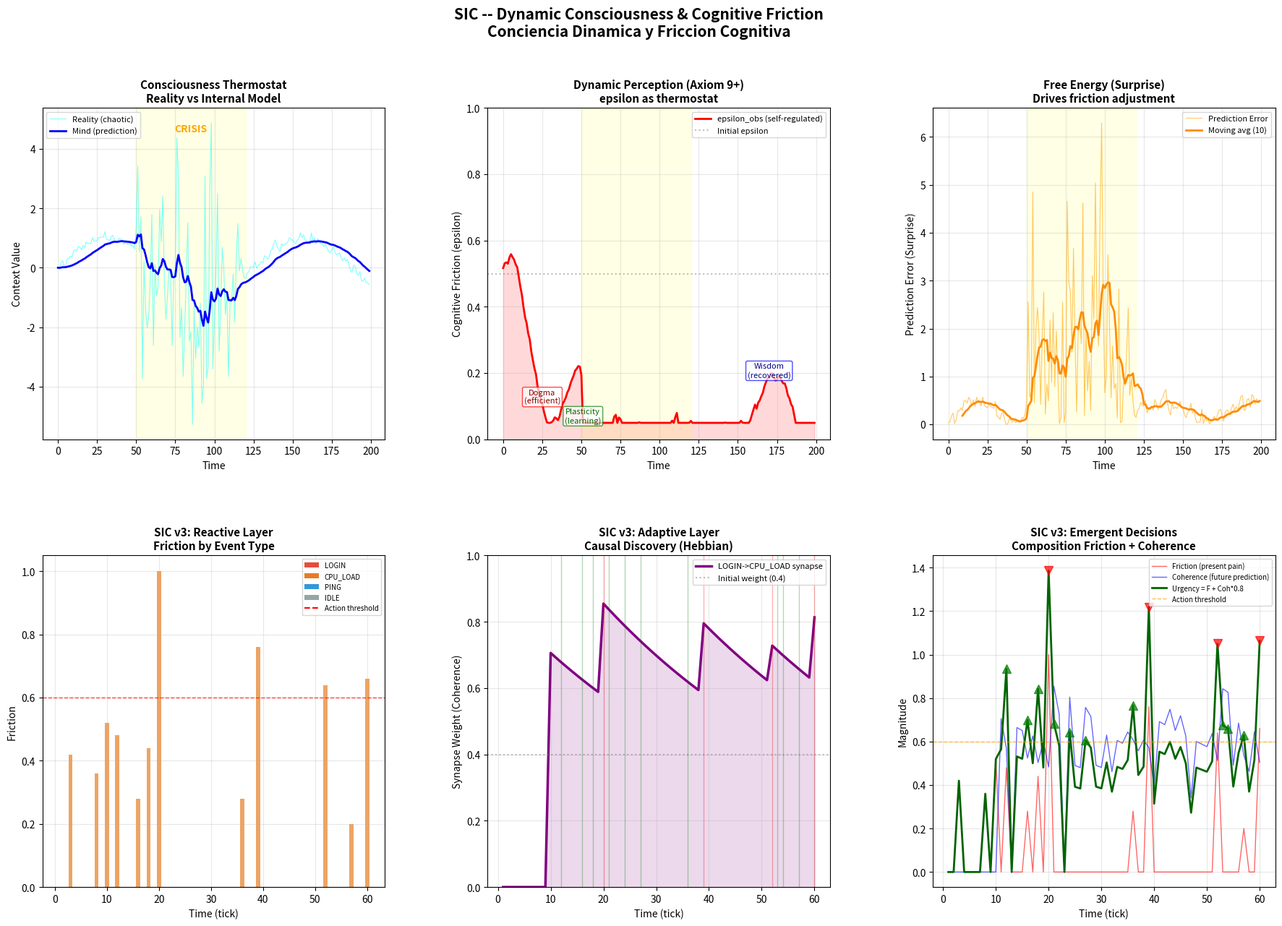

Python code for this plot:
"""
SIC -- Dynamic Consciousness & Cognitive Friction Simulation
==============================================================
Two simulations demonstrating emergent consciousness through
self-regulated contextual friction (epsilon_obs as dynamic variable).

  Part 1: Consciousness Thermostat
    - Agent auto-regulates epsilon_obs based on prediction error
    - High error (surprise) -> lower friction (open mind, learn fast)
    - Low error (calm) -> raise friction (efficient, habitual)
    - Demonstrates homeostatic cognition

  Part 2: SIC v3 -- Three-Layer Nested Consciousness
    - Environmental: day/night cycle modulates sensitivity
    - Reactive: feels friction from events (pain signal)
    - Adaptive: predicts via Hebbian synapses, discovers causality
    - Prevention Paradox: rewards preventive action with 0.5x strength
    - Emergent urgency: fuzzy logic combining friction + coherence

Usage:
    python conciencia_dinamica.py
    python conciencia_dinamica.py --no-plot
    python conciencia_dinamica.py --output conciencia.png

Developed as part of the SIC Metalanguage -- Miguel and Claude.
"""

import argparse
import random
import math
from collections import deque
import numpy as np
import matplotlib.pyplot as plt
import matplotlib.gridspec as gridspec


# =====================================================================
# PART 1: CONSCIOUSNESS THERMOSTAT
# =====================================================================

def simulate_consciousness_thermostat(steps=200, seed=42):
    """
    An agent that auto-regulates its perception threshold epsilon_obs.

    The key insight: epsilon is not a constant -- it's a DYNAMIC variable
    that the system adjusts based on prediction error (surprise).

    This transforms Axiom 9 from static property to dynamic process:
    the difference between a thermometer and a thermostat.
    """
    rng = np.random.default_rng(seed)

    # Environment: stable -> chaotic -> stable
    noise_base = rng.normal(0, 0.1, steps)
    chaos_event = np.zeros(steps)
    chaos_event[50:120] = rng.normal(0, 2.0, 70)  # Conceptual earthquake
    reality = np.sin(np.linspace(0, 10, steps)) + noise_base + chaos_event

    # Agent state
    prediction = 0.0
    friction = 0.5  # Initial epsilon (balanced)
    base_learning_rate = 0.1

    # History
    hist_friction = []
    hist_error = []
    hist_prediction = []

    for t in range(steps):
        obs = reality[t]

        # A. Prediction error (surprise / free energy)
        error = abs(obs - prediction)

        # B. CONSCIOUSNESS MECHANISM: Self-modulation of friction
        # High error (stress) -> lower friction (open mind, neuroplasticity)
        # Low error (calm) -> raise friction (efficient, habitual)
        delta_friction = (0.2 - error) * 0.1  # Homeostatic rule
        friction += delta_friction
        friction = np.clip(friction, 0.05, 0.95)  # Biological limits

        # C. Update internal model
        # Friction controls how much reality changes our mind
        # High friction = slow learning (resistance to change)
        # Low friction = fast learning (plasticity)
        learning_rate = base_learning_rate * (1.0 - friction)
        prediction = prediction + learning_rate * (obs - prediction)

        hist_friction.append(friction)
        hist_error.append(error)
        hist_prediction.append(prediction)

    return {
        "reality": reality,
        "prediction": np.array(hist_prediction),
        "friction": np.array(hist_friction),
        "error": np.array(hist_error),
        "chaos_start": 50,
        "chaos_end": 120,
    }


# =====================================================================
# PART 2: SIC v3 -- THREE-LAYER NESTED CONSCIOUSNESS
# =====================================================================

DECAY_RATE = 0.02
LEARNING_RATE = 0.3
ACTION_THRESHOLD = 0.6


class Event:
    """An event in the SIC universe."""
    def __init__(self, kind, value, time):
        self.kind = kind
        self.value = value
        self.time = time

    def __repr__(self):
        return f"[{self.time}] {self.kind}={self.value}"


class Synapse:
    """A Hebbian synapse between two event types."""
    def __init__(self, origin, target):
        self.origin = origin
        self.target = target
        self.weight = 0.4  # Initial low confidence

    def decay(self):
        self.weight *= (1.0 - DECAY_RATE)

    def reinforce(self, intensity=1.0):
        # Hebbian with asymptote: delta = rate * intensity * (1 - weight)
        # Prevents saturation -- self-limiting like biological systems
        delta = LEARNING_RATE * intensity * (1.0 - self.weight)
        self.weight += delta


class EnvironmentalContext:
    """
    Layer 3: Environmental Context (Strategic)
    Scale (S): Cyclic (Day/Night)
    Perspective (P): Sensitivity Modulator

    Modulates how the reactive layer perceives friction.
    Same CPU_LOAD at 85% generates DIFFERENT friction depending
    on whether it's day (high demand) or night (maintenance).
    This IS Axiom 3 (Constitutive Perspective) in code.
    """
    def __init__(self):
        self.phase = "DAY"
        self.friction_modifier = 1.0

    def update(self, time):
        cycle = time % 20
        if cycle < 10:
            self.phase = "DAY (High Demand)"
            self.friction_modifier = 1.2  # More sensitive to pain
        else:
            self.phase = "NIGHT (Maintenance)"
            self.friction_modifier = 0.8  # Tolerates more chaos
        return self.friction_modifier


class ReactiveContext:
    """
    Layer 1: Reactive Context (Instinctive)
    Direct sensor -> friction mapping.
    Pain threshold modulated by environmental context.
    """
    def __init__(self):
        self.pain_threshold = 80.0

    def feel(self, event, env_modifier):
        friction = 0.0
        if event.kind == "CPU_LOAD":
            excess = max(0, event.value - self.pain_threshold)
            friction = (excess / 20.0) * env_modifier
        return min(friction, 1.0)


class AdaptiveContext:
    """
    Layer 2: Adaptive Context (Predictive)
    Discovers causal relationships via Hebbian learning.
    Solves the Prevention Paradox: rewards preventive success
    with 0.5x strength (like dopamine -- uncertain causality).
    """
    def __init__(self):
        self.memory = {}  # {(origin, target): Synapse}
        self.buffer = deque(maxlen=5)  # Working memory

    def predict(self, current_event):
        """Returns (predicted_event_type, coherence)."""
        best_prediction = None
        max_coherence = 0.0

        for (origin, target), synapse in self.memory.items():
            if origin == current_event.kind:
                if synapse.weight > max_coherence:
                    max_coherence = synapse.weight
                    best_prediction = target

        return best_prediction, max_coherence

    def learn(self, current_event, real_friction, action_taken):
        # 1. ENTROPY: All synapses decay
        dead_keys = []
        for k in self.memory:
            self.memory[k].decay()
            if self.memory[k].weight < 0.1:
                dead_keys.append(k)
        for k in dead_keys:
            del self.memory[k]

        # 2. PREVENTION PARADOX SOLUTION
        # If we acted preventively and friction is low -> SUCCESS!
        internal_reward = False
        if action_taken == "PREVENT" and real_friction < 0.1:
            internal_reward = True  # Dopamine hit

        # 3. ASSOCIATION (Hebbian)
        # Learn from Pain (high friction) OR from Preventive Success
        if real_friction > 0.5 or internal_reward:
            for past_event in self.buffer:
                key = (past_event.kind, current_event.kind)
                if key not in self.memory:
                    self.memory[key] = Synapse(past_event.kind, current_event.kind)

                # Preventive success reinforces with 0.5x (uncertain causality)
                strength = 1.0 if real_friction > 0.5 else 0.5
                self.memory[key].reinforce(strength)

        self.buffer.append(current_event)


class SICv3:
    """
    Complete SIC v3 system with three genuinely nested layers.
    Environmental modulates Reactive, Adaptive predicts using
    continuous coherence, decisions emerge from fuzzy composition.
    """
    def __init__(self):
        self.environmental = EnvironmentalContext()
        self.reactive = ReactiveContext()
        self.adaptive = AdaptiveContext()
        self.prevention_active = False

    def cycle(self, event, time):
        # 1. ENVIRONMENTAL (modulates everything)
        modifier = self.environmental.update(time)

        # 2. PERCEPTION
        real_value = event.value
        if self.prevention_active and event.kind == "CPU_LOAD":
            real_value = max(0, real_value - 40)  # Autoscaling reduced load

        perceived = Event(event.kind, real_value, time)

        # 3. FEEL (Reactive)
        friction = self.reactive.feel(perceived, modifier)

        # 4. THINK (Adaptive)
        prediction, coherence = self.adaptive.predict(perceived)

        # 5. ACT (Emergent decision)
        action = "MONITOR"

        # Fuzzy logic: combine Friction (Present) + Coherence (Future)
        # Urgency = Friction + (Coherence * weight)
        # This is contextual composition in code
        urgency = friction + (coherence * 0.8)

        if urgency > ACTION_THRESHOLD:
            if friction > 0.5:
                action = "REACT (Restart)"  # Too late
                self.prevention_active = False
            else:
                action = "PREVENT (Autoscale)"  # In time
                self.prevention_active = True
        else:
            self.prevention_active = False

        # 6. LEARN (with corrected feedback)
        self.adaptive.learn(perceived, friction, action.split()[0])

        return {
            "phase": self.environmental.phase,
            "friction": friction,
            "action": action,
            "coherence": coherence,
            "prediction": prediction,
            "urgency": urgency,
        }


class World:
    """
    Chaotic world with hidden causality.
    The system does NOT know that LOGIN causes CPU_LOAD.
    It must discover this through experience.
    20% false negatives (login without load) make learning
    genuinely probabilistic.
    """
    def __init__(self, seed=42):
        self.time = 0
        self.login_recent = False
        self.rng = random.Random(seed)

    def tick(self):
        self.time += 1
        r = self.rng.random()

        # Hidden causal physics: LOGIN -> CPU_LOAD (80% of the time)
        if self.login_recent:
            self.login_recent = False
            if r < 0.8:
                return Event("CPU_LOAD", self.rng.randint(85, 99), self.time)
            else:
                return Event("PING", self.rng.randint(10, 20), self.time)

        # Spontaneous events
        if r < 0.3:
            self.login_recent = True
            return Event("LOGIN", self.rng.randint(1, 5), self.time)
        elif r < 0.6:
            return Event("PING", self.rng.randint(5, 15), self.time)
        else:
            return Event("IDLE", 0, self.time)


def simulate_sic_v3(n_ticks=60, seed=42):
    """Run the full SIC v3 simulation and collect history."""
    sic = SICv3()
    world = World(seed=seed)

    history = []
    for _ in range(n_ticks):
        event = world.tick()
        result = sic.cycle(event, world.time)

        # Track LOGIN->CPU_LOAD synapse weight
        lc_weight = 0.0
        key = ("LOGIN", "CPU_LOAD")
        if key in sic.adaptive.memory:
            lc_weight = sic.adaptive.memory[key].weight

        history.append({
            "time": world.time,
            "event_type": event.kind,
            "event_value": event.value,
            "phase": result["phase"],
            "friction": result["friction"],
            "coherence": result["coherence"],
            "action": result["action"],
            "urgency": result["urgency"],
            "lc_synapse": lc_weight,
        })

    return history


# =====================================================================
# VISUALIZATION
# =====================================================================

def visualize(thermostat, sic_history, save_path="conciencia.png"):
    """Generate comprehensive 2-row visualization."""
    fig = plt.figure(figsize=(22, 14))
    gs = gridspec.GridSpec(2, 3, figure=fig, height_ratios=[1, 1],
                           hspace=0.35, wspace=0.3)

    fig.suptitle(
        "SIC -- Dynamic Consciousness & Cognitive Friction\n"
        "Conciencia Dinamica y Friccion Cognitiva",
        fontsize=15, fontweight="bold", y=0.98,
    )

    # ─── Row 1: Consciousness Thermostat ───

    # Panel 1: Reality vs Mind
    ax1 = fig.add_subplot(gs[0, 0])
    steps = len(thermostat["reality"])
    t = np.arange(steps)

    ax1.plot(t, thermostat["reality"], color="cyan", alpha=0.5,
             linewidth=0.8, label="Reality (chaotic)")
    ax1.plot(t, thermostat["prediction"], color="blue", linewidth=2,
             label="Mind (prediction)")
    ax1.axvspan(thermostat["chaos_start"], thermostat["chaos_end"],
                alpha=0.1, color="yellow")
    ax1.text(85, ax1.get_ylim()[1] * 0.85, "CRISIS",
             ha="center", color="orange", fontweight="bold", fontsize=10)
    ax1.set_xlabel("Time")
    ax1.set_ylabel("Context Value")
    ax1.set_title("Consciousness Thermostat\nReality vs Internal Model",
                  fontsize=11, fontweight="bold")
    ax1.legend(fontsize=8, loc="upper left")
    ax1.grid(True, alpha=0.3)

    # Panel 2: Dynamic Friction
    ax2 = fig.add_subplot(gs[0, 1])
    ax2.plot(t, thermostat["friction"], color="red", linewidth=2,
             label="epsilon_obs (self-regulated)")
    ax2.fill_between(t, thermostat["friction"], alpha=0.15, color="red")
    ax2.axvspan(thermostat["chaos_start"], thermostat["chaos_end"],
                alpha=0.1, color="yellow")
    ax2.axhline(y=0.5, color="gray", linestyle=":", alpha=0.5,
                label="Initial epsilon")
    ax2.set_xlabel("Time")
    ax2.set_ylabel("Cognitive Friction (epsilon)")
    ax2.set_ylim(0, 1)
    ax2.set_title("Dynamic Perception (Axiom 9+)\nepsilon as thermostat",
                  fontsize=11, fontweight="bold")
    ax2.legend(fontsize=8)
    ax2.grid(True, alpha=0.3)

    # Add phase annotations
    ax2.annotate("Dogma\n(efficient)", xy=(25, thermostat["friction"][25]),
                 fontsize=8, ha="center", color="darkred",
                 bbox=dict(boxstyle="round,pad=0.2", fc="white", ec="red", alpha=0.7))
    crisis_min_idx = thermostat["chaos_start"] + np.argmin(
        thermostat["friction"][thermostat["chaos_start"]:thermostat["chaos_end"]])
    ax2.annotate("Plasticity\n(learning)", xy=(crisis_min_idx, thermostat["friction"][crisis_min_idx]),
                 fontsize=8, ha="center", color="darkgreen",
                 bbox=dict(boxstyle="round,pad=0.2", fc="white", ec="green", alpha=0.7))
    ax2.annotate("Wisdom\n(recovered)", xy=(170, thermostat["friction"][170]),
                 fontsize=8, ha="center", color="darkblue",
                 bbox=dict(boxstyle="round,pad=0.2", fc="white", ec="blue", alpha=0.7))

    # Panel 3: Prediction Error
    ax3 = fig.add_subplot(gs[0, 2])
    ax3.plot(t, thermostat["error"], color="orange", alpha=0.6, linewidth=0.8,
             label="Prediction Error")
    # Moving average
    window = 10
    if len(thermostat["error"]) > window:
        error_ma = np.convolve(thermostat["error"], np.ones(window)/window, mode="valid")
        ax3.plot(np.arange(window-1, steps), error_ma, color="darkorange",
                 linewidth=2, label=f"Moving avg ({window})")
    ax3.axvspan(thermostat["chaos_start"], thermostat["chaos_end"],
                alpha=0.1, color="yellow")
    ax3.set_xlabel("Time")
    ax3.set_ylabel("Prediction Error (Surprise)")
    ax3.set_title("Free Energy (Surprise)\nDrives friction adjustment",
                  fontsize=11, fontweight="bold")
    ax3.legend(fontsize=8)
    ax3.grid(True, alpha=0.3)

    # ─── Row 2: SIC v3 Three-Layer System ───

    times = [h["time"] for h in sic_history]
    frictions = [h["friction"] for h in sic_history]
    coherences = [h["coherence"] for h in sic_history]
    urgencies = [h["urgency"] for h in sic_history]
    lc_weights = [h["lc_synapse"] for h in sic_history]

    # Color events by type
    event_colors = {
        "LOGIN": "#e74c3c",
        "CPU_LOAD": "#e67e22",
        "PING": "#3498db",
        "IDLE": "#95a5a6",
    }

    # Panel 4: Event timeline + friction
    ax4 = fig.add_subplot(gs[1, 0])
    for i, h in enumerate(sic_history):
        color = event_colors.get(h["event_type"], "gray")
        ax4.bar(h["time"], h["friction"], color=color, alpha=0.7, width=0.8)
    ax4.axhline(y=ACTION_THRESHOLD, color="red", linestyle="--",
                linewidth=1, alpha=0.7, label=f"Action threshold ({ACTION_THRESHOLD})")

    # Legend for event types
    from matplotlib.patches import Patch
    legend_elements = [Patch(facecolor=c, label=k) for k, c in event_colors.items()]
    legend_elements.append(plt.Line2D([0], [0], color="red", linestyle="--",
                                       label="Action threshold"))
    ax4.legend(handles=legend_elements, fontsize=7, loc="upper right")
    ax4.set_xlabel("Time (tick)")
    ax4.set_ylabel("Friction")
    ax4.set_title("SIC v3: Reactive Layer\nFriction by Event Type",
                  fontsize=11, fontweight="bold")
    ax4.grid(True, alpha=0.3)

    # Panel 5: Causal Discovery (LOGIN->CPU_LOAD synapse)
    ax5 = fig.add_subplot(gs[1, 1])
    ax5.plot(times, lc_weights, color="purple", linewidth=2.5,
             label="LOGIN->CPU_LOAD synapse")
    ax5.fill_between(times, lc_weights, alpha=0.15, color="purple")
    ax5.axhline(y=0.4, color="gray", linestyle=":", alpha=0.5,
                label="Initial weight (0.4)")

    # Mark actions
    for h in sic_history:
        if "PREVENT" in h["action"]:
            ax5.axvline(x=h["time"], color="green", alpha=0.3, linewidth=1)
        elif "REACT" in h["action"]:
            ax5.axvline(x=h["time"], color="red", alpha=0.3, linewidth=1)

    ax5.set_xlabel("Time (tick)")
    ax5.set_ylabel("Synapse Weight (Coherence)")
    ax5.set_ylim(0, 1)
    ax5.set_title("SIC v3: Adaptive Layer\nCausal Discovery (Hebbian)",
                  fontsize=11, fontweight="bold")
    ax5.legend(fontsize=8)
    ax5.grid(True, alpha=0.3)

    # Panel 6: Urgency = Friction + Coherence (emergent decision)
    ax6 = fig.add_subplot(gs[1, 2])
    ax6.plot(times, frictions, color="red", alpha=0.6, linewidth=1,
             label="Friction (present pain)")
    ax6.plot(times, coherences, color="blue", alpha=0.6, linewidth=1,
             label="Coherence (future prediction)")
    ax6.plot(times, urgencies, color="darkgreen", linewidth=2,
             label="Urgency = F + Coh*0.8")
    ax6.axhline(y=ACTION_THRESHOLD, color="orange", linestyle="--",
                linewidth=1, alpha=0.7, label="Action threshold")

    # Mark actions
    for h in sic_history:
        if "PREVENT" in h["action"]:
            ax6.plot(h["time"], h["urgency"], "g^", markersize=8, alpha=0.7)
        elif "REACT" in h["action"]:
            ax6.plot(h["time"], h["urgency"], "rv", markersize=8, alpha=0.7)

    ax6.set_xlabel("Time (tick)")
    ax6.set_ylabel("Magnitude")
    ax6.set_title("SIC v3: Emergent Decisions\nComposition Friction + Coherence",
                  fontsize=11, fontweight="bold")
    ax6.legend(fontsize=7, loc="upper right")
    ax6.grid(True, alpha=0.3)

    plt.savefig(save_path, dpi=150, bbox_inches="tight")
    plt.show()
    print(f"[saved to {save_path}]")


# =====================================================================
# TEXT REPORT
# =====================================================================

def print_report(thermostat, sic_history):
    """Print textual summary of both simulations."""
    print("=" * 70)
    print("  SIC -- Dynamic Consciousness & Cognitive Friction Report")
    print("=" * 70)

    # Thermostat stats
    f = thermostat["friction"]
    print("\n  PART 1: Consciousness Thermostat")
    print(f"    Initial friction:     {f[0]:.4f}")
    print(f"    Min friction (crisis): {f.min():.4f} at t={np.argmin(f)}")
    print(f"    Max friction (calm):   {f.max():.4f} at t={np.argmax(f)}")
    print(f"    Final friction:        {f[-1]:.4f}")
    print(f"    Crisis period:         t={thermostat['chaos_start']}-{thermostat['chaos_end']}")

    # Phases
    pre_crisis = f[:thermostat["chaos_start"]].mean()
    during_crisis = f[thermostat["chaos_start"]:thermostat["chaos_end"]].mean()
    post_crisis = f[thermostat["chaos_end"]:].mean()
    print(f"    Avg friction pre-crisis:  {pre_crisis:.4f} (Dogma/Efficiency)")
    print(f"    Avg friction in crisis:   {during_crisis:.4f} (Plasticity/Learning)")
    print(f"    Avg friction post-crisis: {post_crisis:.4f} (Wisdom/Recovery)")

    # SIC v3 stats
    print("\n  PART 2: SIC v3 Three-Layer System")

    actions = [h["action"] for h in sic_history]
    n_prevent = sum(1 for a in actions if "PREVENT" in a)
    n_react = sum(1 for a in actions if "REACT" in a)
    n_monitor = sum(1 for a in actions if "MONITOR" in a)

    print(f"    Total ticks:     {len(sic_history)}")
    print(f"    MONITOR actions: {n_monitor}")
    print(f"    PREVENT actions: {n_prevent}")
    print(f"    REACT actions:   {n_react}")

    # Causal discovery
    final_lc = sic_history[-1]["lc_synapse"]
    print(f"    LOGIN->CPU_LOAD synapse: {final_lc:.4f}")
    if final_lc > 0.6:
        print(f"    Causal discovery:        STRONG (system learned the hidden rule)")
    elif final_lc > 0.3:
        print(f"    Causal discovery:        MODERATE (learning in progress)")
    else:
        print(f"    Causal discovery:        WEAK (insufficient exposure)")

    # Print SIC v3 event log
    print(f"\n  {'PHASE':<6} | {'EVENT':<10} | {'FRIC':<5} | {'COH':<5} | {'ACTION':<22} | SYNAPSE")
    print("  " + "-" * 72)
    for h in sic_history:
        phase_short = h["phase"][:3]
        syn = f"L->C: {h['lc_synapse']:.2f}" if h["lc_synapse"] > 0 else ""
        print(f"  {phase_short:<6} | {h['event_type']:<10} | {h['friction']:.2f}  | "
              f"{h['coherence']:.2f}  | {h['action']:<22} | {syn}")

    print("\n" + "=" * 70)


# =====================================================================
# MAIN
# =====================================================================

def main():
    parser = argparse.ArgumentParser(
        description="SIC Dynamic Consciousness & Cognitive Friction Simulation"
    )
    parser.add_argument("-o", "--output", type=str, default="conciencia.png",
                        help="Output image path (default: conciencia.png)")
    parser.add_argument("--no-plot", action="store_true",
                        help="Skip visualization (text report only)")
    parser.add_argument("-s", "--seed", type=int, default=42,
                        help="Random seed (default: 42)")
    parser.add_argument("-t", "--ticks", type=int, default=60,
                        help="Number of SIC v3 ticks (default: 60)")
    args = parser.parse_args()

    # Part 1: Consciousness Thermostat
    thermostat = simulate_consciousness_thermostat(steps=200, seed=args.seed)

    # Part 2: SIC v3
    sic_history = simulate_sic_v3(n_ticks=args.ticks, seed=args.seed)

    # Report
    print_report(thermostat, sic_history)

    # Visualize
    if not args.no_plot:
        visualize(thermostat, sic_history, args.output)


if __name__ == "__main__":
    main()
